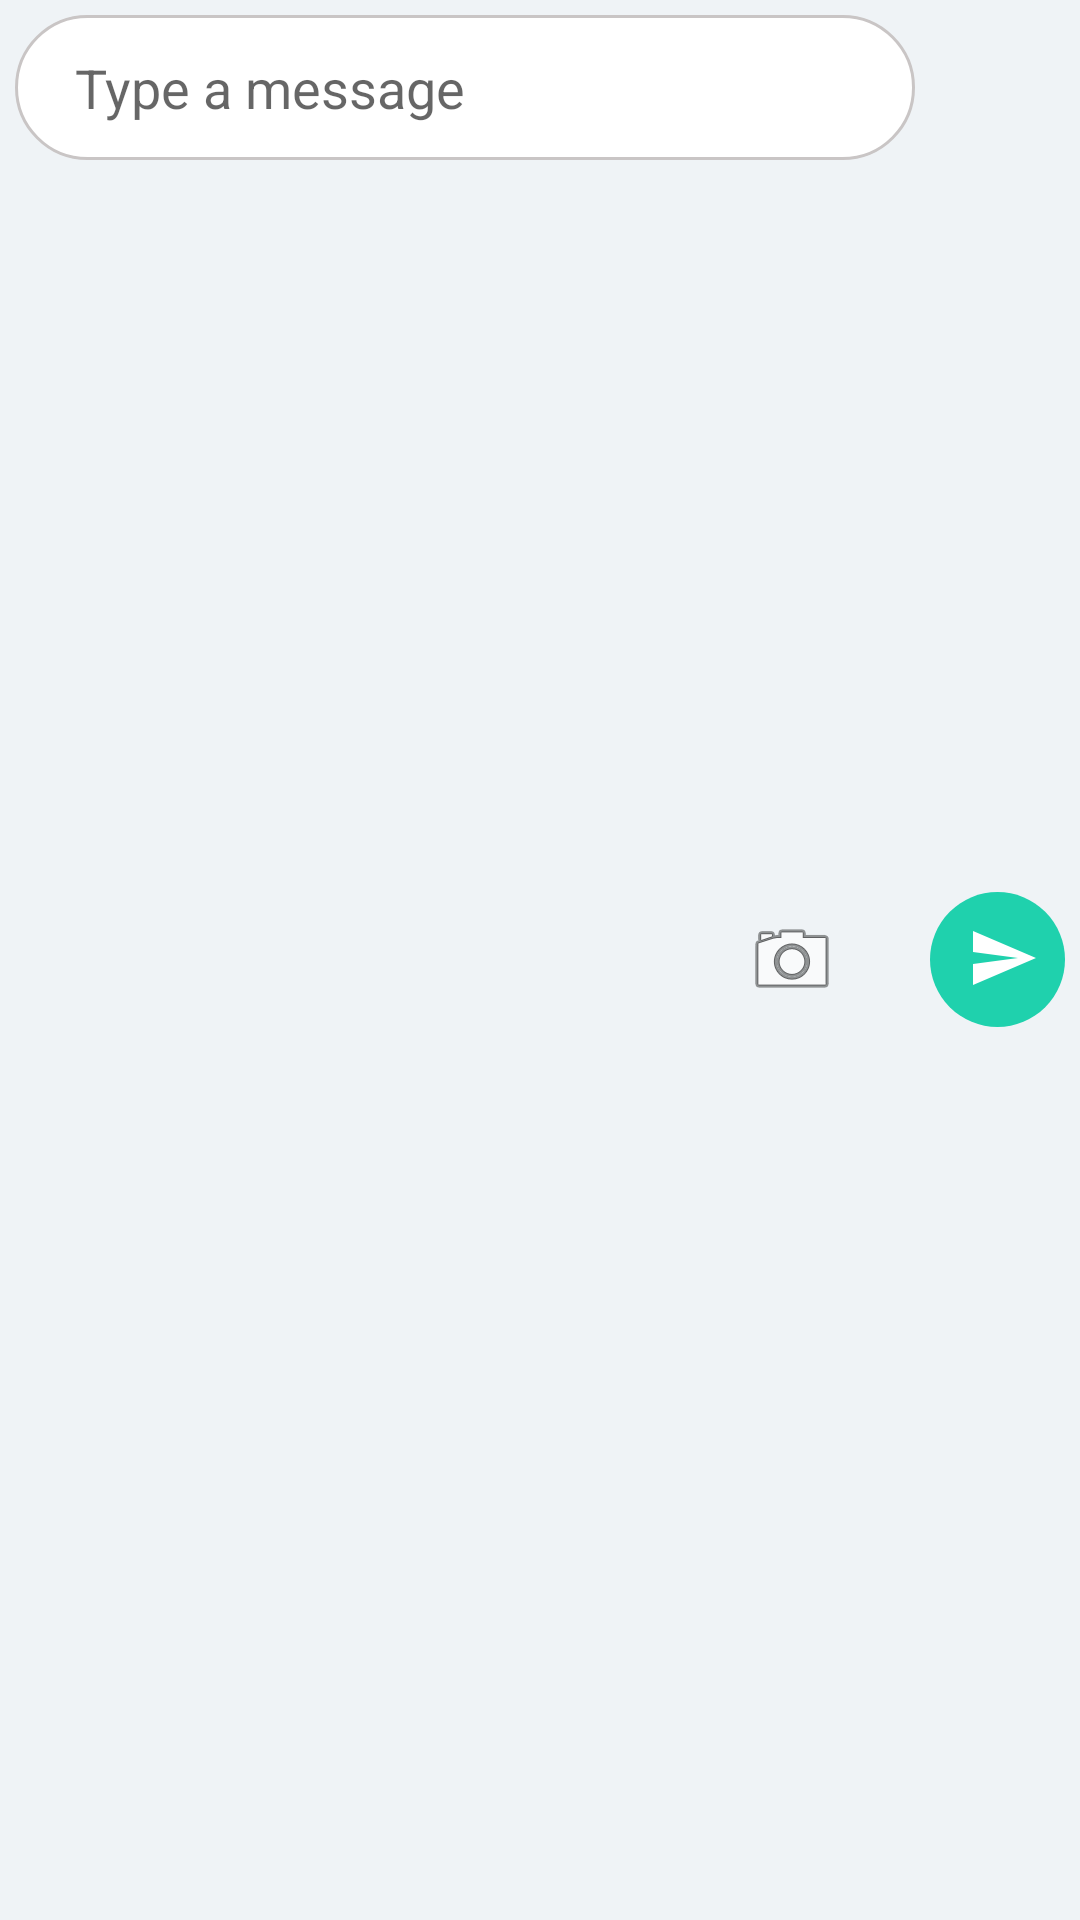

The Android layout XML behind this screen, and the referenced resources:
<!-- AndroidManifest.xml: application theme AppTheme -->
<!-- res/layout/layout_chat_input.xml -->
<?xml version="1.0" encoding="utf-8"?>
<RelativeLayout xmlns:android="http://schemas.android.com/apk/res/android"
    xmlns:app="http://schemas.android.com/apk/res-auto"
    android:id="@+id/rlChatInput"
    android:layout_width="match_parent"
    android:layout_height="wrap_content"
    android:layout_alignParentBottom="true"
    android:layout_centerVertical="true">

    <EditText
        android:id="@+id/etMessage"
        android:layout_width="match_parent"
        android:layout_height="wrap_content"
        android:layout_margin="@dimen/margin_5"
        android:layout_toLeftOf="@+id/llSend"
        android:background="@drawable/round_edittext_shape"
        android:hint="Type a message"
        android:inputType="textMultiLine"
        android:maxLines="5"
        android:paddingLeft="@dimen/margin_20"
        android:paddingTop="@dimen/margin_12"
        android:paddingRight="@dimen/margin_12"
        android:paddingBottom="@dimen/margin_12"
        android:scrollbars="vertical" />

    <LinearLayout
        android:id="@+id/llSend"
        android:layout_width="45dp"
        android:layout_height="45dp"
        android:layout_alignParentRight="true"
        android:layout_centerVertical="true"
        android:layout_marginRight="@dimen/margin_5"
        android:background="@drawable/green_selector"
        android:gravity="center">

        <androidx.appcompat.widget.AppCompatImageView
            android:layout_width="wrap_content"
            android:layout_height="wrap_content"
            android:layout_marginLeft="@dimen/margin_5"
            android:scaleType="centerCrop"
            app:srcCompat="@drawable/ic_send_white_24dp" />
    </LinearLayout>

    <androidx.appcompat.widget.AppCompatImageView
        android:id="@+id/ivAttach"
        android:layout_width="wrap_content"
        android:layout_height="wrap_content"
        android:layout_centerVertical="true"
        android:layout_marginRight="@dimen/margin_15"
        android:layout_toLeftOf="@+id/llSend"
        app:srcCompat="@drawable/ic_attach_file_black_24dp" />

    <androidx.appcompat.widget.AppCompatImageView
        android:id="@+id/ivCamera"
        android:layout_width="wrap_content"
        android:layout_height="wrap_content"
        android:layout_centerVertical="true"
        android:layout_marginRight="@dimen/margin_15"
        android:layout_toLeftOf="@+id/ivAttach"
        app:srcCompat="@android:drawable/ic_menu_camera" />
</RelativeLayout>
<!-- resources referenced by this layout -->
<resources>
  <dimen name="margin_12">12dp</dimen>
  <dimen name="margin_15">15dp</dimen>
  <dimen name="margin_20">20dp</dimen>
  <dimen name="margin_5">5dp</dimen>
  <!-- drawable green_selector (drawable) -->
  <?xml version="1.0" encoding="utf-8"?>
  <selector xmlns:android="http://schemas.android.com/apk/res/android">
  
      <item android:state_pressed="true">
  
          <layer-list>
              <item>
                  <shape android:shape="oval">
                      <solid android:color="@color/green_dark" />
                  </shape>
              </item>
          </layer-list>
      </item>
  
      <item android:state_enabled="true">
  
          <layer-list>
              <item>
                  <shape android:shape="oval">
                      <solid android:color="@color/green_descent" />
                  </shape>
              </item>
          </layer-list>
  
      </item>
  
  
  </selector>
  <!-- drawable ic_send_white_24dp (drawable) -->
  <vector android:height="25dp" android:tint="#FFFFFF"
      android:viewportHeight="25.0" android:viewportWidth="25.0"
      android:width="25dp" xmlns:android="http://schemas.android.com/apk/res/android">
      <path android:fillColor="#FF000000" android:pathData="M2.01,21L23,12 2.01,3 2,10l15,2 -15,2z"/>
  </vector>
  <!-- drawable round_edittext_shape (drawable) -->
  <?xml version="1.0" encoding="utf-8"?>
  <selector xmlns:android="http://schemas.android.com/apk/res/android">
  
      <item android:state_enabled="true" android:state_focused="true">
  
          <layer-list>
              <item>
                  <shape android:shape="rectangle">
                      <solid android:color="@color/white" />
                      <corners android:radius="50dp" />
                      <stroke android:width="1dp" android:color="?attr/colorPrimary" />
                      <padding android:left="8dp" android:right="8dp" android:top="8dp"  android:bottom="8dp"/>
                  </shape>
              </item>
          </layer-list>
      </item>
  
      <item android:state_enabled="true">
  
          <layer-list>
              <item >
                  <shape android:shape="rectangle">
                      <solid android:color="@color/white" />
                      <corners android:radius="50dp" />
                      <stroke android:width="1dp" android:color="@color/bg" />
                      <padding android:left="8dp" android:right="8dp" android:top="8dp" android:bottom="8dp" />
                  </shape>
              </item>
          </layer-list>
  
      </item>
  
  
  </selector>
  <style name="AppTheme" parent="Theme.AppCompat.Light.DarkActionBar">
          
          <item name="colorPrimary">@color/colorPrimary</item>
          <item name="colorPrimaryDark">@color/colorPrimaryDark</item>
          <item name="colorAccent">@color/colorAccent</item>
          <item name="android:windowBackground">@color/background</item>
  
      </style>
  <color name="green_dark">#1ADCB3</color>
  <color name="green_descent">#1FD1AD</color>
  <color name="white">#ffffff</color>
  <color name="bg">#c9c5c5</color>
  <color name="colorPrimary">#663a27</color>
  <color name="colorPrimaryDark">#40241a</color>
  <color name="colorAccent">#fc5a0a</color>
  <color name="background">#FFEFF3F6</color>
</resources>
